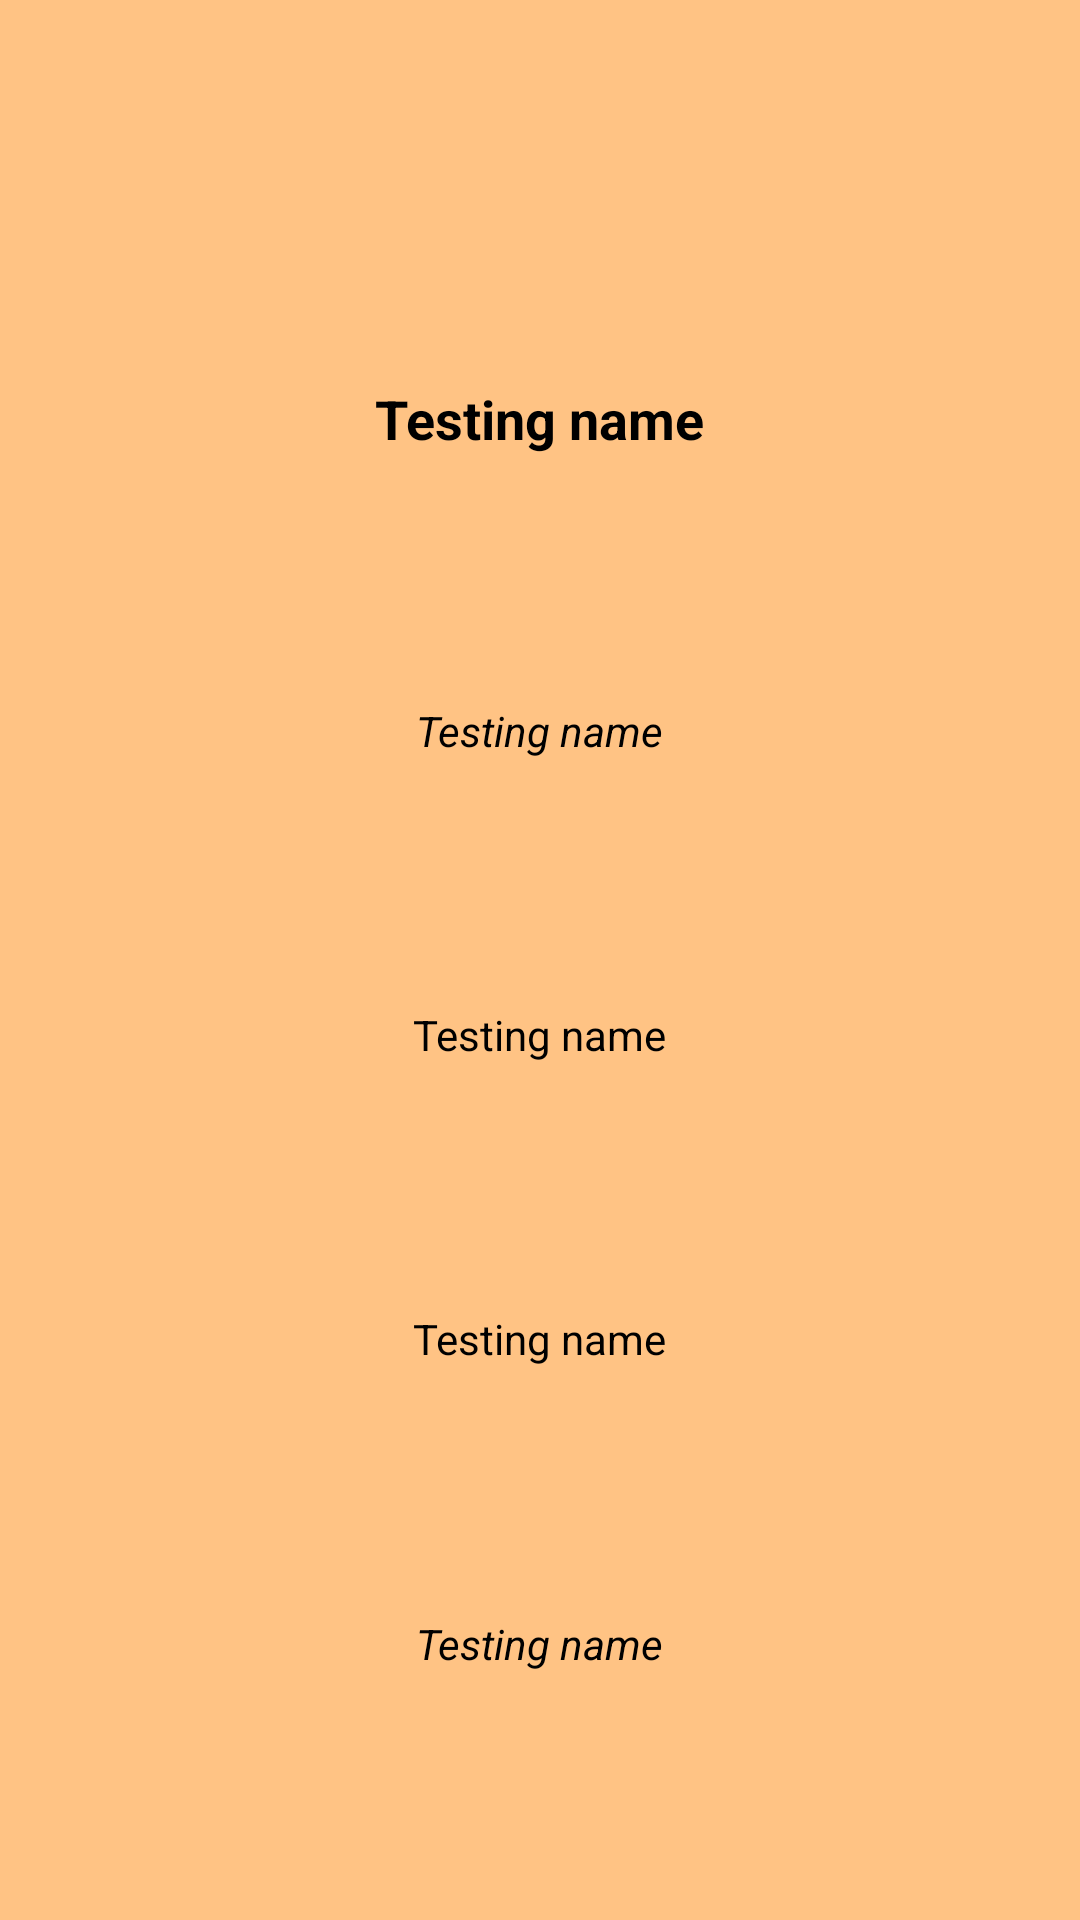

Here is an Android app screen rendered from its layout file. Give the layout XML and the strings, colors and styles it references.
<!-- AndroidManifest.xml: application theme AppTheme -->
<!-- res/layout/cat_fragment.xml -->
<?xml version="1.0" encoding="utf-8"?>
<LinearLayout xmlns:android="http://schemas.android.com/apk/res/android"
    android:layout_width="match_parent"
    android:layout_height="match_parent"
    android:orientation="vertical"
    android:gravity="center"
    android:clickable="true"
    android:focusable="true"
    android:background="@color/colorLightBlue"
    android:layout_weight="6"
    android:padding="15dp">

    <ImageView
        android:id="@+id/fragment_img"
        android:layout_width="wrap_content"
        android:layout_height="wrap_content"
        android:layout_marginTop="@dimen/fragment_image_top_margin"
        android:layout_weight="1"
        />

    <TextView
        android:id="@+id/fragment_name"
        android:layout_width="wrap_content"
        android:layout_height="wrap_content"
        android:text="Testing name"
        android:layout_marginTop="@dimen/fragment_text_top_margin"
        style="@style/Title"
        android:layout_weight="1"
        />
    <TextView
        android:id="@+id/fragment_description"
        android:layout_width="wrap_content"
        android:layout_height="wrap_content"
        android:text="Testing name"
        android:layout_marginTop="@dimen/fragment_text_top_margin"
        style="@style/Description"
        android:layout_weight="1"
        />
    <TextView
        android:id="@+id/fragment_country_code"
        android:layout_width="wrap_content"
        android:layout_height="wrap_content"
        android:text="Testing name"
        android:layout_marginTop="@dimen/fragment_text_top_margin"
        android:layout_weight="1"
        style="@style/Normal"
        />
    <TextView
        android:id="@+id/fragment_temperament"
        android:layout_width="wrap_content"
        android:layout_height="wrap_content"
        android:text="Testing name"
        android:layout_marginTop="@dimen/fragment_text_top_margin"
        style="@style/Normal"
        android:layout_weight="1"
        />
    <TextView
        android:id="@+id/fragment_wikipedia_link"
        android:autoLink="all"
        android:layout_width="wrap_content"
        android:layout_height="wrap_content"
        android:text="Testing name"
        android:layout_marginTop="@dimen/fragment_text_top_margin"
        style="@style/Description"
        android:layout_weight="1"
        />



</LinearLayout>
<!-- resources referenced by this layout -->
<resources>
  <color name="colorLightBlue">#FFC384</color>
  <dimen name="fragment_image_top_margin">30dp</dimen>
  <dimen name="fragment_text_top_margin">15dp</dimen>
  <style name="Description">
          <item name="android:textSize">14sp</item>
          <item name="android:textStyle">italic</item>
          <item name="android:textColor">#ff000000</item>
      </style>
  <style name="Normal">
          <item name="android:textSize">14sp</item>
          <item name="android:textColor">#ff000000</item>
      </style>
  <style name="Title">
          <item name="android:textSize">18sp</item>
          <item name="android:textStyle">bold</item>
          <item name="android:textColor">#ff000000</item>
      </style>
  <style name="AppTheme" parent="Theme.AppCompat.Light.DarkActionBar">
          
          <item name="colorPrimary">@color/colorPrimary</item>
          <item name="colorPrimaryDark">@color/colorPrimaryDark</item>
          <item name="colorAccent">@color/colorAccent</item>
      </style>
  <color name="colorPrimary">#008577</color>
  <color name="colorPrimaryDark">#00574B</color>
  <color name="colorAccent">#D81B60</color>
</resources>
